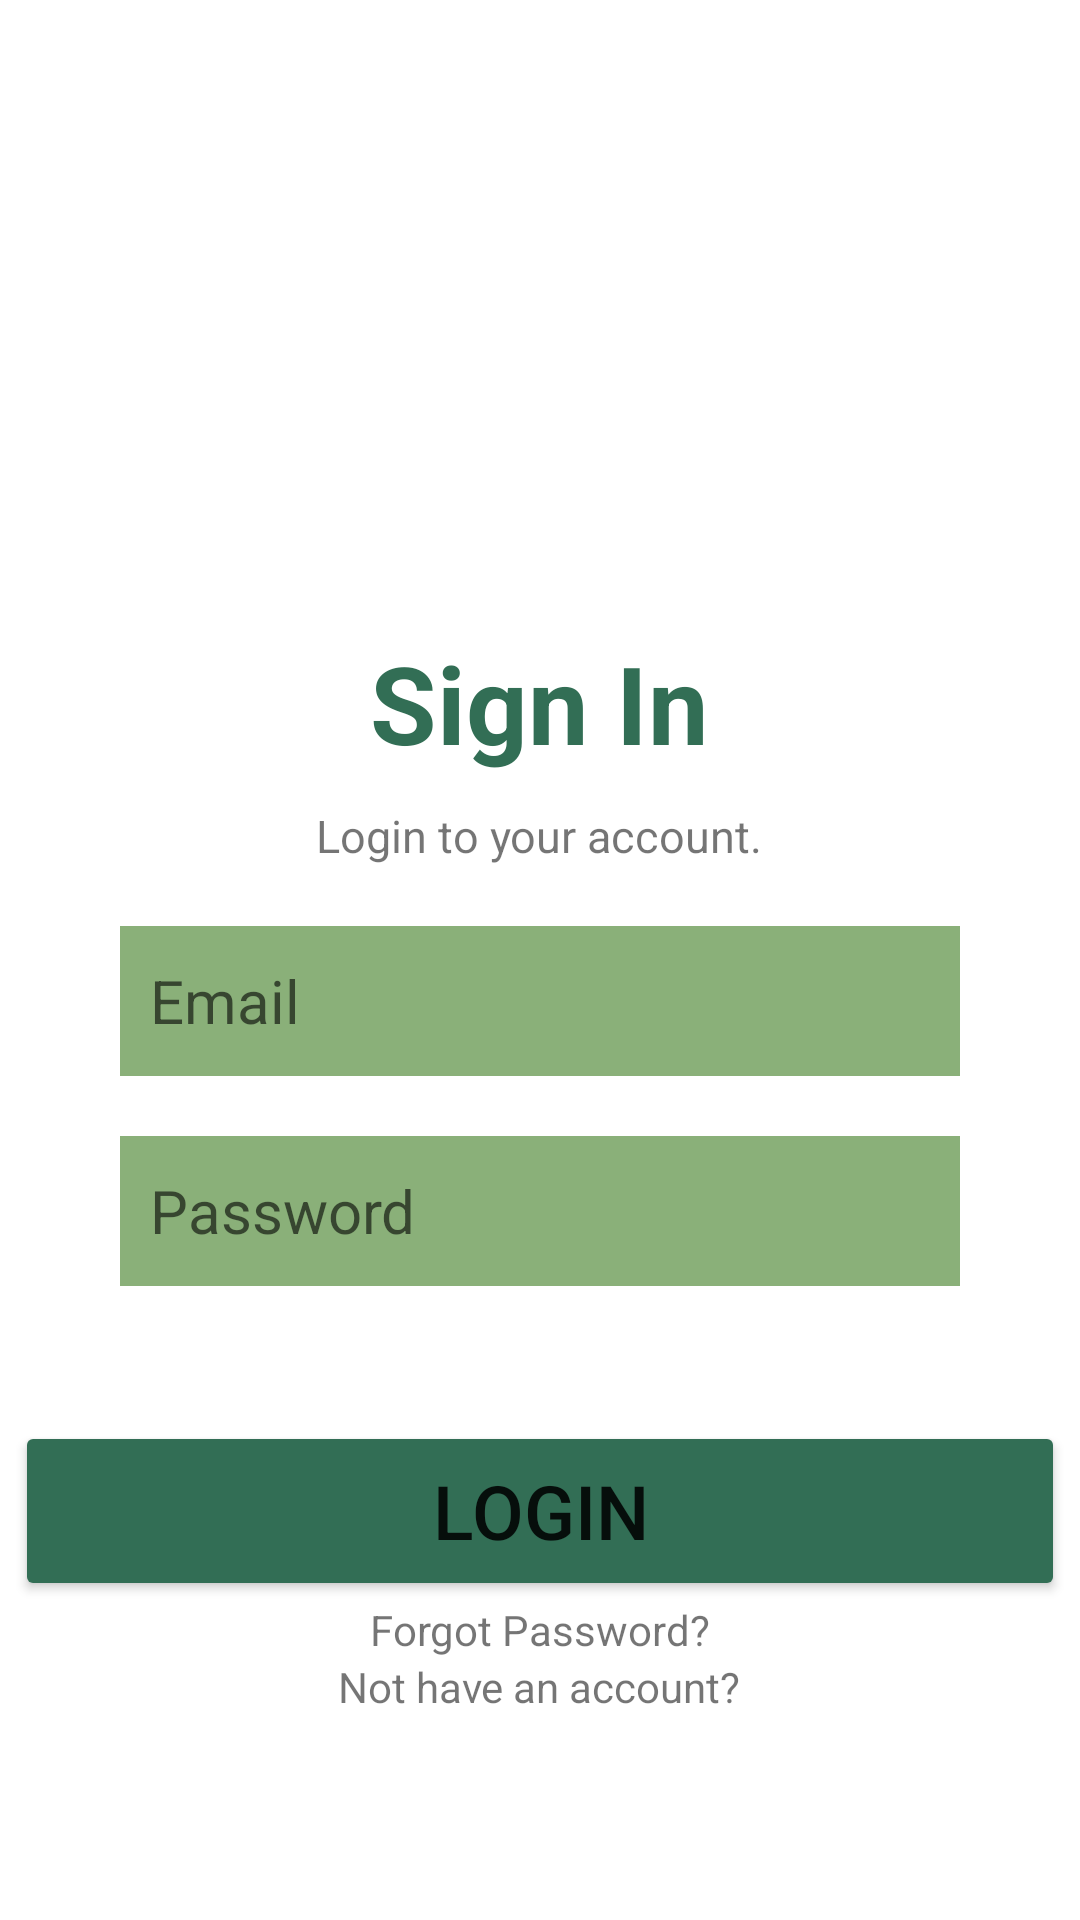

Here is an Android app screen rendered from its layout file. Give the layout XML and the strings, colors and styles it references.
<!-- AndroidManifest.xml: application theme Theme.SyntaxTernminators -->
<!-- res/layout/activity_login.xml -->
<?xml version="1.0" encoding="utf-8"?>
<ScrollView xmlns:android="http://schemas.android.com/apk/res/android"
    xmlns:app="http://schemas.android.com/apk/res-auto"
    xmlns:tools="http://schemas.android.com/tools"
    android:layout_width="match_parent"
    android:layout_height="match_parent"
    tools:context=".Login">


        <RelativeLayout
            android:layout_width="match_parent"
            android:layout_height="match_parent">

            <ImageView
            android:id="@+id/logoid"
            android:layout_width="170dp"
            android:layout_height="200dp"
            android:layout_centerHorizontal="true"
            android:src="@drawable/logo"/>

            <TextView
                android:id="@+id/headingid"
                android:layout_width="wrap_content"
                android:layout_height="wrap_content"
                android:layout_centerHorizontal="true"
                android:text="Sign In"
                android:layout_marginTop="10dp"
                android:textColor="#326e55"
                android:textSize="36dp"
                android:textStyle="bold"
                android:layout_below="@+id/logoid"

                />

            <TextView
                android:id="@+id/logoaccountid"

                android:layout_width="wrap_content"
                android:layout_marginTop="10dp"
                android:layout_height="wrap_content"
                android:text="Login to your account."
                android:textSize="15dp"
                android:layout_centerHorizontal="true"
                android:layout_below="@+id/headingid"

                />



            <EditText
                android:layout_width="280dp"
                android:layout_centerHorizontal="true"
                android:layout_height="50dp"
                android:hint="Email"
                android:textSize="20dp"
                android:textColor="#375e27"
                android:paddingLeft="10dp"
                android:layout_marginTop="20dp"
                android:background="#8ab079"
                android:layout_below="@+id/logoaccountid"
                android:id="@+id/emailid"
            />

            <EditText
                android:layout_width="280dp"
                android:layout_centerHorizontal="true"
                android:layout_height="50dp"
                android:hint="Password"
                android:textSize="20dp"
                android:paddingLeft="10dp"

                android:inputType="textPassword"
                android:background="#8ab079"
                android:layout_marginTop="20dp"
                android:layout_below="@+id/emailid"
                android:id="@+id/passid"
                />

            <TextView
                android:layout_width="wrap_content"
                android:layout_height="wrap_content"
                android:text="Forgot Password?"
                android:layout_below="@+id/loginbtnid"
                android:id="@+id/resetid"
                android:layout_centerHorizontal="true"/>


            <TextView
                android:layout_width="wrap_content"
                android:layout_height="wrap_content"
                android:text="Not have an account?"
                android:layout_below="@+id/resetid"
                android:id="@+id/gotosignup"
                android:layout_centerHorizontal="true"/>

            <Button
                android:layout_width="350dp"
                android:layout_centerHorizontal="true"
                android:layout_height="60dp"
                android:text="Login"
                android:textSize="25dp"
                android:layout_below="@+id/passid"
                android:layout_marginTop="45dp"
                android:backgroundTint="#326e55"
                android:id="@+id/loginbtnid"
                />










        </RelativeLayout>
    </ScrollView>
<!-- resources referenced by this layout -->
<resources>
  <style name="Theme.SyntaxTernminators" parent="Theme.MaterialComponents.DayNight.DarkActionBar">
          
          <item name="colorPrimary">@color/purple_500</item>
          <item name="colorPrimaryVariant">@color/purple_700</item>
          <item name="colorOnPrimary">@color/white</item>
          
          <item name="colorSecondary">@color/teal_200</item>
          <item name="colorSecondaryVariant">@color/teal_700</item>
          <item name="colorOnSecondary">@color/black</item>
          
          <item name="android:statusBarColor">?attr/colorPrimaryVariant</item>
          
      </style>
  <!-- not gathered from this repository: default colours our renderer supplied (Android Studio template values) -->
  <color name="purple_500">#FF6200EE</color>
  <color name="purple_700">#FF3700B3</color>
  <color name="teal_200">#FF03DAC5</color>
  <color name="teal_700">#FF018786</color>
  <color name="black">#FF000000</color>
  <color name="white">#FFFFFFFF</color>
</resources>
